Photos from the image-classification dataset "FINAL_dataset_GC_test" in the GitHub repository MickyV18/TugasAkhir. Its 2 classes are: no tumor, tumor.

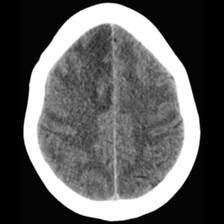
Label: tumor

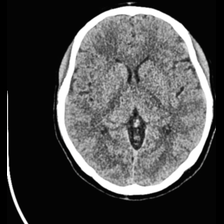
Label: no tumor

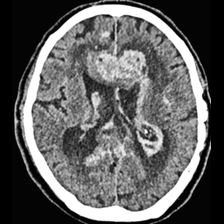
Label: tumor

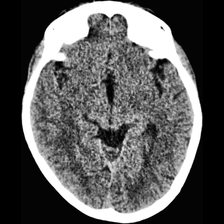
Label: no tumor

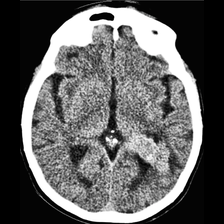
Label: tumor

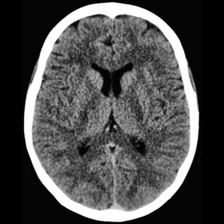
Label: no tumor
